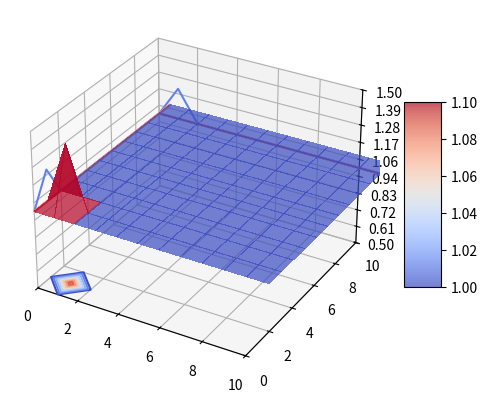

This chart was generated by the following Python code:
import numpy as np

n = 10;
g = 9.8;
dt = 0.08;
dx = 1.0;
dy = 1.0;

h = np.ones((n + 2, n + 2))
u = np.zeros((n + 2, n + 2))
v = np.zeros((n + 2, n + 2))

hx = np.zeros((n + 1, n + 1))
ux = np.zeros((n + 1, n + 1))
vx = np.zeros((n + 1, n + 1))

hy = np.zeros((n + 1, n + 1))
uy = np.zeros((n + 1, n + 1))
vy = np.zeros((n + 1, n + 1))

nsteps = 0
h[1,1] = 1.4;
#h[10,10]=1.4;


def reflective():
    h[:, 0] = h[:, 1]
    h[:, n + 1] = h[:, n]
    h[0, :] = h[1, :]
    h[n + 1, :] = h[n, :]
    u[:, 0] = u[:, 1]
    u[:, n + 1] = u[:, n]
    u[0, :] = -u[1, :]
    u[n + 1, :] = -u[n, :]
    v[:, 0] = -v[:, 1]
    v[:, n + 1] = -v[:, n]
    v[0, :] = v[1, :]
    v[n + 1, :] = v[n, :]


def proses():
    # hx = (h[1:,:]+h[:-1,:])/2-dt/(2*dx)*(u[1:,:]-u[:-1,:])
    for i in range(n + 1):
        for j in range(n):
            hx[i, j] = (h[i + 1, j + 1] + h[i, j + 1]) / 2 - dt / (2 * dx) * (u[i + 1, j + 1] - u[i, j + 1])
            ux[i, j] = (u[i + 1, j + 1] + u[i, j + 1]) / 2 - dt / (2 * dx) * (
            (pow(u[i + 1, j + 1], 2) / h[i + 1, j + 1] + g / 2 * pow(h[i + 1, j + 1], 2)) - (
            pow(u[i, j + 1], 2) / h[i, j + 1] + g / 2 * pow(h[i, j + 1], 2)))
            vx[i, j] = (v[i + 1, j + 1] + v[i, j + 1]) / 2 - dt / (2 * dx) * (
            (u[i + 1, j + 1] * v[i + 1, j + 1] / h[i + 1, j + 1]) - (u[i, j + 1] * v[i, j + 1] / h[i, j + 1]))

    for i in range(n):
        for j in range(n + 1):
            hy[i, j] = (h[i + 1, j + 1] + h[i + 1, j]) / 2 - dt / (2 * dy) * (v[i + 1, j + 1] - v[i + 1, j])
            uy[i, j] = (u[i + 1, j + 1] + u[i + 1, j]) / 2 - dt / (2 * dy) * (
            (v[i + 1, j + 1] * u[i + 1, j + 1] / h[i + 1, j + 1]) - (v[i + 1, j] * u[i + 1, j] / h[i + 1, j]))
            vy[i, j] = (v[i + 1, j + 1] + v[i + 1, j]) / 2 - dt / (2 * dy) * (
            (pow(v[i + 1, j + 1], 2) / h[i + 1, j + 1] + g / 2 * pow(h[i + 1, j + 1], 2)) - (
            pow(v[i + 1, j], 2) / h[i + 1, j] + g / 2 * pow(h[i + 1, j], 2)))

    for i in range(1, n + 1):
        for j in range(1, n + 1):
            h[i, j] = h[i, j] - (dt / dx) * (ux[i, j - 1] - ux[i - 1, j - 1]) - (dt / dy) * (
            vy[i - 1, j] - vy[i - 1, j - 1])
            u[i, j] = u[i, j] - (dt / dx) * ((pow(ux[i, j - 1], 2) / hx[i, j - 1] + g / 2 * pow(hx[i, j - 1], 2)) - (
            pow(ux[i - 1, j - 1], 2) / hx[i - 1, j - 1] + g / 2 * pow(hx[i - 1, j - 1], 2))) - (dt / dy) * (
            (vy[i - 1, j] * uy[i - 1, j] / hy[i - 1, j]) - (vy[i - 1, j - 1] * uy[i - 1, j - 1] / hy[i - 1, j - 1]))
            v[i, j] = v[i, j] - (dt / dx) * (
            (ux[i, j - 1] * vx[i, j - 1] / hx[i, j - 1]) - (ux[i - 1, j - 1] * vx[i - 1, j - 1] / hx[i - 1, j - 1])) - (
                                                                                                                       dt / dy) * (
                                                                                                                       (
                                                                                                                       pow(
                                                                                                                           vy[
                                                                                                                               i - 1, j],
                                                                                                                           2) /
                                                                                                                       hy[
                                                                                                                           i - 1, j] + g / 2 * pow(
                                                                                                                           hy[
                                                                                                                               i - 1, j],
                                                                                                                           2)) - (
                                                                                                                       pow(
                                                                                                                           vy[
                                                                                                                               i - 1, j - 1],
                                                                                                                           2) /
                                                                                                                       hy[
                                                                                                                           i - 1, j - 1] + g / 2 * pow(
                                                                                                                           hy[
                                                                                                                               i - 1, j - 1],
                                                                                                                           2)))

            # dh = dt/dt*(ux[1:,:]-ux[:-1,:])+ dt/dy*(vy[:,1:]-vy[:,:-1])
    reflective()
    return h, u, v


'''
for i in range (17):
    #print h
    proses(1)
'''

import matplotlib.pyplot as plt
from matplotlib import cm
from matplotlib.ticker import LinearLocator, FormatStrFormatter
from mpl_toolkits.mplot3d import Axes3D

a = n
x = np.arange(n + 2)
y = np.arange(n + 2)
x, y = np.meshgrid(x, y)

fig = plt.figure()

ax = fig.add_subplot(111, projection='3d')


def plotset():
    ax.set_xlim3d(0, a)
    ax.set_ylim3d(0, a)
    ax.set_zlim3d(0.5, 1.5)
    ax.set_autoscalez_on(False)
    ax.zaxis.set_major_locator(LinearLocator(10))
    ax.zaxis.set_major_formatter(FormatStrFormatter('%.02f'))
    cset = ax.contour(x, y, h, zdir='x', offset=0, cmap=cm.coolwarm)
    cset = ax.contour(x, y, h, zdir='y', offset=n, cmap=cm.coolwarm)
    cset = ax.contour(x, y, h, zdir='z', offset=.5, cmap=cm.coolwarm)


plotset()

surf = ax.plot_surface(x, y, h, rstride=1, cstride=1, cmap=cm.coolwarm, linewidth=0, antialiased=False, alpha=0.7)

fig.colorbar(surf, shrink=0.5, aspect=5)

from matplotlib import animation


def data(k, h, surf):
    proses()
    ax.clear()
    plotset()
    surf = ax.plot_surface(x, y, h, rstride=1, cstride=1, cmap=cm.coolwarm, linewidth=0, antialiased=False, alpha=0.7)
    return surf,


ani = animation.FuncAnimation(fig, data, fargs=(h, surf), interval=10, blit=False)
# ani.save('air.mp4', bitrate=512)
plt.show()
